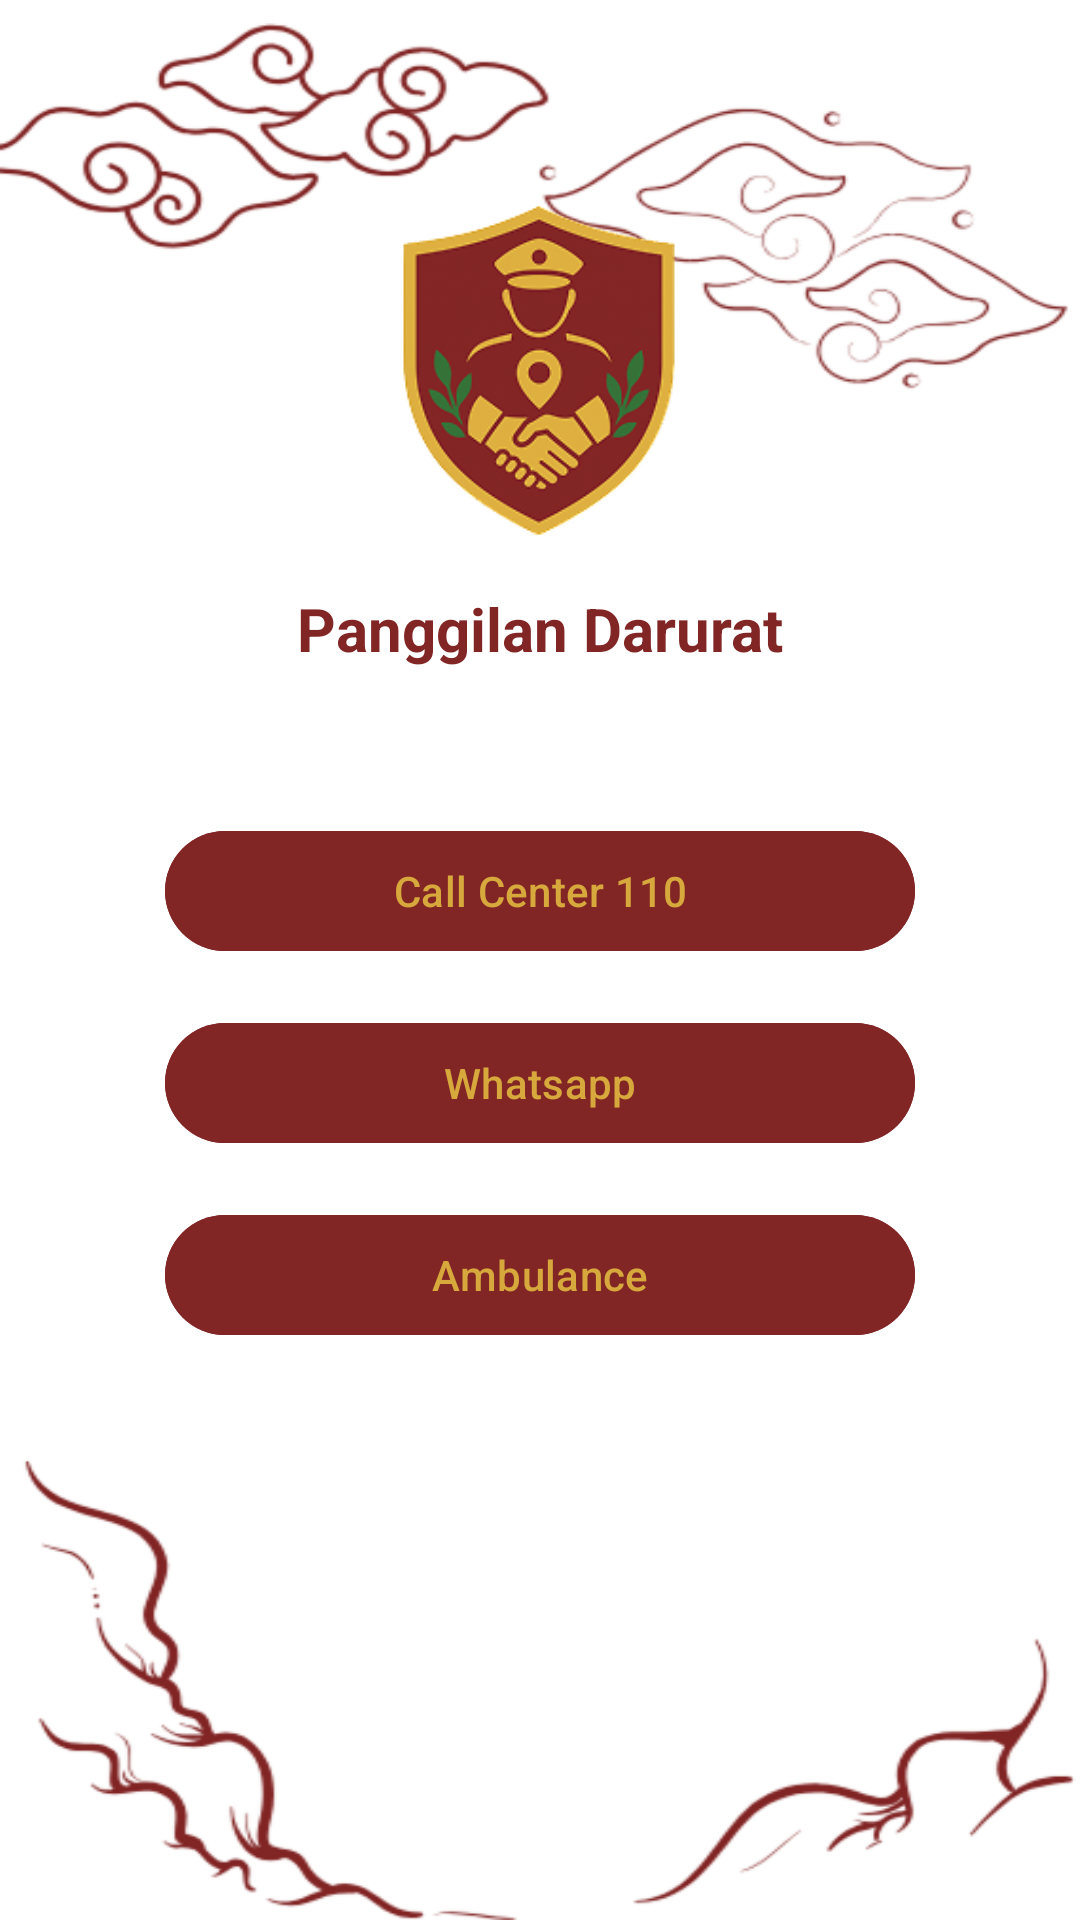

Reconstruct the res/layout file that produces this screen, plus the resources it refers to.
<!-- AndroidManifest.xml: application theme Theme.JagaBaraya -->
<!-- res/layout/fragment_darurat.xml -->
<?xml version="1.0" encoding="utf-8"?>
<RelativeLayout xmlns:android="http://schemas.android.com/apk/res/android"
    xmlns:app="http://schemas.android.com/apk/res-auto"
    android:layout_width="match_parent"
    android:layout_height="match_parent"
    android:background="@drawable/bg_darurat">


    
    <LinearLayout
        android:id="@+id/logo_container"
        android:layout_width="wrap_content"
        android:layout_height="wrap_content"
        android:layout_centerHorizontal="true"
        android:layout_marginTop="60dp"
        android:orientation="vertical"
        android:gravity="center">

        <ImageView
            android:id="@+id/logo_darurat"
            android:layout_width="120dp"
            android:layout_height="120dp"
            android:src="@drawable/logoonly"
            android:contentDescription="Logo Darurat"/>

        <TextView
            android:id="@+id/title_darurat"
            android:layout_width="wrap_content"
            android:layout_height="wrap_content"
            android:text="Panggilan Darurat"
            android:textSize="20sp"
            android:textStyle="bold"
            android:layout_marginTop="16dp"
            android:textColor="@color/primary" />
    </LinearLayout>

    
    <LinearLayout
        android:id="@+id/button_container"
        android:layout_width="match_parent"
        android:layout_height="wrap_content"
        android:orientation="vertical"
        android:gravity="center"
        android:layout_below="@id/logo_container"
        android:layout_marginTop="50dp">

        <Button
            android:id="@+id/btn_callCenter"
            android:layout_width="250dp"
            android:layout_height="wrap_content"
            android:backgroundTint="@color/primary"
            android:text="Call Center 110"
            android:textColor="@color/gold"
            android:layout_marginBottom="16dp"/>

        <Button
            android:id="@+id/btn_Whatsapp"
            android:layout_width="250dp"
            android:layout_height="wrap_content"
            android:backgroundTint="@color/primary"
            android:text="Whatsapp"
            android:textColor="@color/gold"
            android:layout_marginBottom="16dp"/>

        <Button
            android:id="@+id/btn_PMI"
            android:layout_width="250dp"
            android:layout_height="wrap_content"
            android:backgroundTint="@color/primary"
            android:text="Ambulance"
            android:textColor="@color/gold"/>
    </LinearLayout>

</RelativeLayout>
<!-- resources referenced by this layout -->
<resources>
  <color name="gold">#D7A83C</color>
  <color name="primary">#822525</color>
  <!-- drawable bg_darurat: png bitmap (drawable, 49891 bytes) -->
  <!-- drawable logoonly: png bitmap (drawable, 33098 bytes) -->
  <style name="Theme.JagaBaraya" parent="Base.Theme.JagaBaraya" />
  <style name="Base.Theme.JagaBaraya" parent="Theme.Material3.DayNight.NoActionBar">
          
          
      </style>
</resources>
